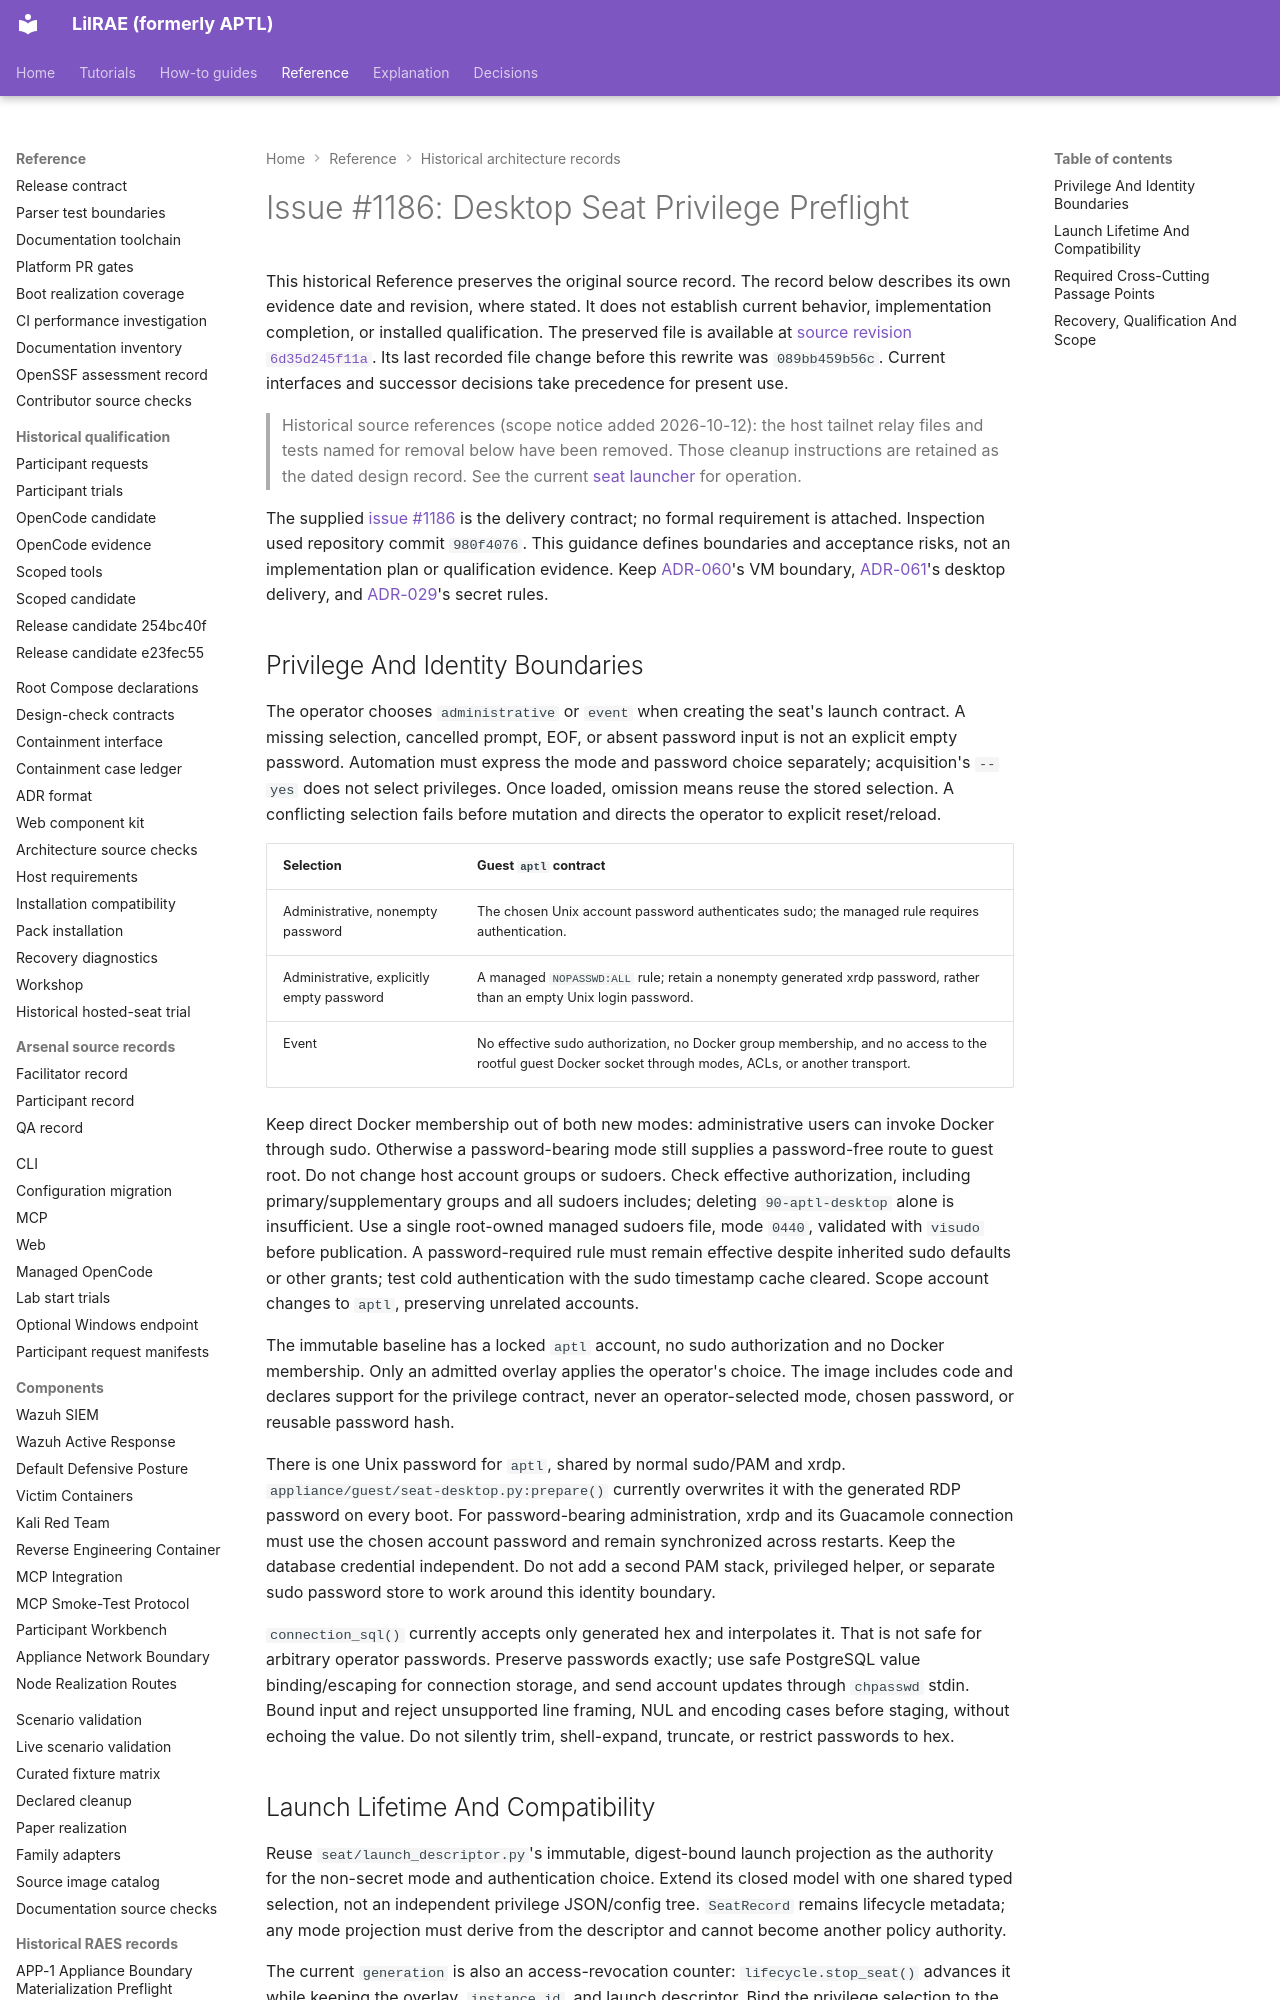

repository: OpenRAE/lilrae · page: architecture/issue-1186-seat-privilege-preflight/index.html · generator: mkdocs

# Issue #1186: Desktop Seat Privilege Preflight

This historical Reference preserves the original source record.
The record below describes its own evidence date and revision, where stated.
It does not establish current behavior, implementation completion, or installed qualification.
The preserved file is available at [source revision `6d35d245f11a`](https://github.com/OpenRAE/lilrae/blob/6d35d245f11a7fffcaac1645cd25ccfafbad4599/docs/architecture/issue-1186-seat-privilege-preflight.md).
Its last recorded file change before this rewrite was `089bb459b56c`.
Current interfaces and successor decisions take precedence for present use.


> Historical source references (scope notice added 2026-10-12): the host
> tailnet relay files and tests named for removal below have been removed.
> Those cleanup instructions are retained as the dated design record. See the
> current [seat launcher](../reference/appliance-seat-launcher.md) for operation.

The supplied [issue #1186](https://github.com/Brad-Edwards/aptl/issues/1186)
is the delivery contract; no formal requirement is attached.
Inspection used repository commit `980f4076`. This guidance defines boundaries
and acceptance risks, not an implementation plan or qualification evidence.
Keep [ADR-060](../adrs/adr-060-vm-only-seat-containment.md)'s VM boundary,
[ADR-061](../adrs/adr-061-gateless-vm-seat-access.md)'s desktop delivery, and
[ADR-029](../adrs/adr-029-control-plane-secret-handling.md)'s secret rules.

## Privilege And Identity Boundaries

The operator chooses `administrative` or `event` when creating the seat's
launch contract. A missing selection, cancelled prompt, EOF, or absent password
input is not an explicit empty password. Automation must express the mode and
password choice separately; acquisition's `--yes` does not select privileges.
Once loaded, omission means reuse the stored selection. A conflicting selection
fails before mutation and directs the operator to explicit reset/reload.

| Selection | Guest `aptl` contract |
| --- | --- |
| Administrative, nonempty password | The chosen Unix account password authenticates sudo; the managed rule requires authentication. |
| Administrative, explicitly empty password | A managed `NOPASSWD:ALL` rule; retain a nonempty generated xrdp password, rather than an empty Unix login password. |
| Event | No effective sudo authorization, no Docker group membership, and no access to the rootful guest Docker socket through modes, ACLs, or another transport. |

Keep direct Docker membership out of both new modes: administrative users can
invoke Docker through sudo. Otherwise a password-bearing mode still supplies a
password-free route to guest root. Do not change host account groups or sudoers.
Check effective authorization, including primary/supplementary groups and all
sudoers includes; deleting `90-aptl-desktop` alone is insufficient. Use a single
root-owned managed sudoers file, mode `0440`, validated with `visudo` before
publication. A password-required rule must remain effective despite inherited
sudo defaults or other grants; test cold authentication with the sudo timestamp
cache cleared. Scope account changes to `aptl`, preserving unrelated accounts.

The immutable baseline has a locked `aptl` account, no sudo authorization and
no Docker membership. Only an admitted overlay applies the operator's choice.
The image includes code and declares support for the privilege contract, never
an operator-selected mode, chosen password, or reusable password hash.

There is one Unix password for `aptl`, shared by normal sudo/PAM and xrdp.
`appliance/guest/seat-desktop.py:prepare()` currently overwrites it with the
generated RDP password on every boot. For password-bearing administration,
xrdp and its Guacamole connection must use the chosen account password and
remain synchronized across restarts. Keep the database credential independent.
Do not add a second PAM stack, privileged helper, or separate sudo password
store to work around this identity boundary.

`connection_sql()` currently accepts only generated hex and interpolates it.
That is not safe for arbitrary operator passwords. Preserve passwords exactly;
use safe PostgreSQL value binding/escaping for connection storage, and send
account updates through `chpasswd` stdin. Bound input and reject unsupported
line framing, NUL and encoding cases before staging, without echoing the value.
Do not silently trim, shell-expand, truncate, or restrict passwords to hex.
